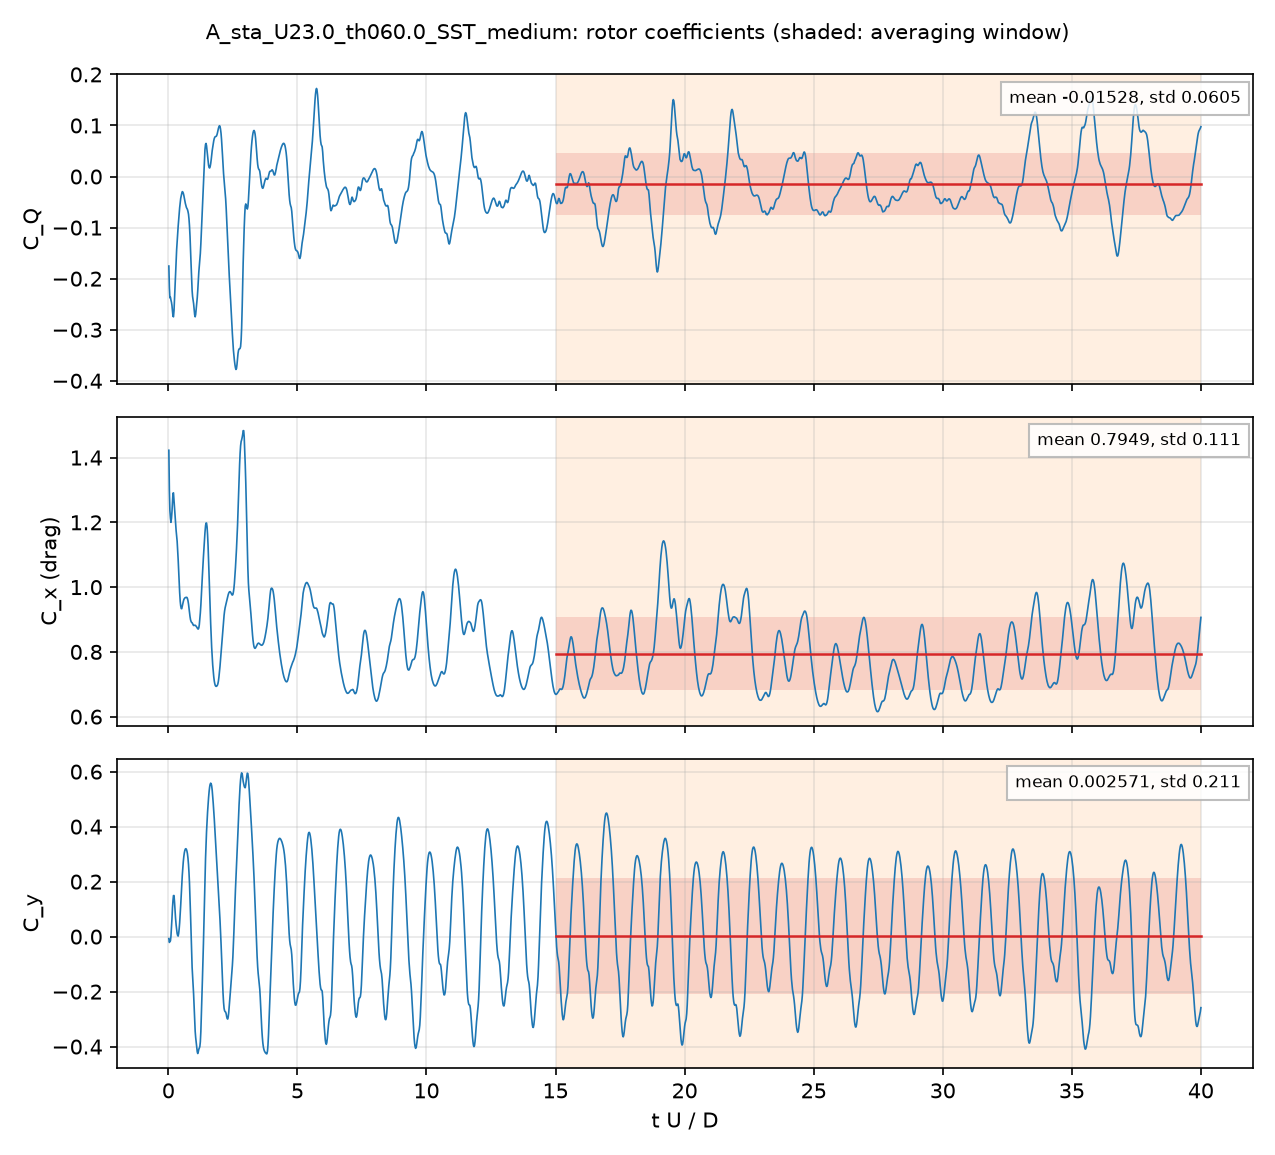

Values plotted in this chart, from the file beside it:
# A_sta_U23.0_th060.0_SST_medium: rotor, per unit span; C_Q = Q'/(q 2R R), C_P = lambda C_Q, C_x, y = F'/(q 2R)
# averaging window 15 .. 40 t U / D; dec…
t_s, t_U_over_D, CQ, Cx, Cy, CQ_blade1, CQ_blade2, CQ_blade3
0.0001853, 0.02002, -0.1753, 1.423, -0.007146, 0.2668, -0.04515, -0.3969
0.0003729, 0.04029, -0.2171, 1.298, -0.02112, 0.2353, -0.06636, -0.386
0.0005568, 0.06016, -0.2373, 1.236, -0.01762, 0.2176, -0.0862, -0.3688
0.0007483, 0.08086, -0.2361, 1.214, -0.01549, 0.2058, -0.09019, -0.3518
0.0009283, 0.1003, -0.2417, 1.2, 0.000124, 0.1916, -0.09908, -0.3343
0.001119, 0.1209, -0.2461, 1.212, 0.03138, 0.1775, -0.1081, -0.3156
0.001298, 0.1402, -0.2527, 1.232, 0.06527, 0.1641, -0.1172, -0.2996
0.001487, 0.1607, -0.2639, 1.261, 0.1049, 0.1495, -0.1286, -0.2847
0.001661, 0.1795, -0.2735, 1.29, 0.131, 0.1372, -0.1393, -0.2714
0.001844, 0.1992, -0.2747, 1.291, 0.1492, 0.124, -0.1456, -0.2531
0.002035, 0.2199, -0.2625, 1.267, 0.1495, 0.1105, -0.1406, -0.2324
0.002231, 0.2411, -0.2365, 1.238, 0.1243, 0.09654, -0.1196, -0.2134
0.002403, 0.2597, -0.2098, 1.219, 0.09546, 0.08326, -0.09491, -0.1982
0.002579, 0.2787, -0.1854, 1.199, 0.0678, 0.06974, -0.07274, -0.1824
0.002791, 0.3016, -0.1615, 1.175, 0.04265, 0.05386, -0.05182, -0.1636
0.002974, 0.3214, -0.1434, 1.158, 0.02841, 0.04046, -0.03699, -0.1469
0.003158, 0.3412, -0.1275, 1.141, 0.01117, 0.02761, -0.02306, -0.1321
0.00334, 0.361, -0.1132, 1.115, 0.004257, 0.0158, -0.01252, -0.1165
0.003522, 0.3806, -0.09751, 1.085, 0.002021, 0.004689, -0.002307, -0.09989
0.003702, 0.4001, -0.08445, 1.05, 0.01171, -0.005141, 0.003947, -0.08325
0.003881, 0.4194, -0.07258, 1.014, 0.02794, -0.0138, 0.007547, -0.06633
0.004059, 0.4386, -0.06108, 0.9836, 0.05016, -0.0209, 0.01019, -0.05037
0.004264, 0.4607, -0.05008, 0.9558, 0.08271, -0.02711, 0.01177, -0.03473
0.004437, 0.4795, -0.04273, 0.942, 0.1147, -0.03057, 0.01212, -0.02428
0.004637, 0.5011, -0.03725, 0.9338, 0.1559, -0.03274, 0.01102, -0.01553
0.004806, 0.5193, -0.03321, 0.9333, 0.1888, -0.03301, 0.0117, -0.0119
0.005, 0.5403, -0.0295, 0.9412, 0.2227, -0.03186, 0.01381, -0.01146
0.005192, 0.5611, -0.03035, 0.9488, 0.2522, -0.02965, 0.01478, -0.01549
0.005356, 0.5787, -0.03256, 0.9551, 0.272, -0.02674, 0.01588, -0.02169
0.005545, 0.5992, -0.03664, 0.9613, 0.2908, -0.02271, 0.01705, -0.03098
0.005733, 0.6195, -0.04235, 0.9644, 0.3048, -0.01774, 0.01729, -0.0419
0.00592, 0.6397, -0.04794, 0.9666, 0.3137, -0.01193, 0.01755, -0.05356
0.006107, 0.66, -0.05285, 0.9677, 0.3187, -0.005209, 0.01738, -0.06502
0.006295, 0.6803, -0.05719, 0.9682, 0.3198, 0.002499, 0.01628, -0.07597
0.006484, 0.7007, -0.06061, 0.9685, 0.3172, 0.01094, 0.015, -0.08655
0.006674, 0.7212, -0.06259, 0.9681, 0.3107, 0.02, 0.01346, -0.09605
0.006839, 0.739, -0.06435, 0.965, 0.3019, 0.02686, 0.01212, -0.1033
0.007034, 0.7601, -0.06817, 0.9584, 0.2858, 0.03268, 0.01099, -0.1118
0.007232, 0.7815, -0.07381, 0.9478, 0.2618, 0.03598, 0.01021, -0.12
0.007405, 0.8002, -0.08305, 0.9364, 0.2328, 0.03563, 0.01025, -0.1289
0.007577, 0.8188, -0.09628, 0.9229, 0.1961, 0.03319, 0.01057, -0.14
0.007773, 0.84, -0.1169, 0.909, 0.1414, 0.02924, 0.01162, -0.1578
0.007965, 0.8607, -0.1428, 0.8991, 0.07743, 0.02521, 0.01305, -0.1811
0.008154, 0.8811, -0.1721, 0.8939, 0.009119, 0.02137, 0.01495, -0.2084
0.00834, 0.9012, -0.2005, 0.891, -0.05693, 0.01797, 0.01717, -0.2357
0.008526, 0.9214, -0.2234, 0.8899, -0.1118, 0.01522, 0.01982, -0.2584
0.008688, 0.9389, -0.2348, 0.8875, -0.1452, 0.01329, 0.02229, -0.2704
0.008882, 0.9598, -0.2421, 0.8837, -0.1771, 0.01173, 0.02561, -0.2795
0.009057, 0.9787, -0.2488, 0.8816, -0.2085, 0.01136, 0.02901, -0.2891
0.009268, 1.002, -0.262, 0.8818, -0.262, 0.01337, 0.03367, -0.309
0.009438, 1.02, -0.2708, 0.8824, -0.306, 0.017, 0.03783, -0.3257
0.009624, 1.04, -0.2747, 0.8823, -0.3443, 0.02333, 0.04273, -0.3408
0.0098, 1.059, -0.2701, 0.8811, -0.367, 0.03209, 0.04765, -0.3499
0.00999, 1.08, -0.2593, 0.8788, -0.3834, 0.04418, 0.05314, -0.3566
0.01017, 1.099, -0.2489, 0.8767, -0.4004, 0.05668, 0.0586, -0.3641
0.01037, 1.121, -0.2374, 0.8735, -0.4191, 0.07044, 0.06464, -0.3724
0.01054, 1.139, -0.2235, 0.8713, -0.4251, 0.08137, 0.06995, -0.3749
0.01073, 1.16, -0.2046, 0.8705, -0.4188, 0.09096, 0.07584, -0.3714
... 1,942 more rows
